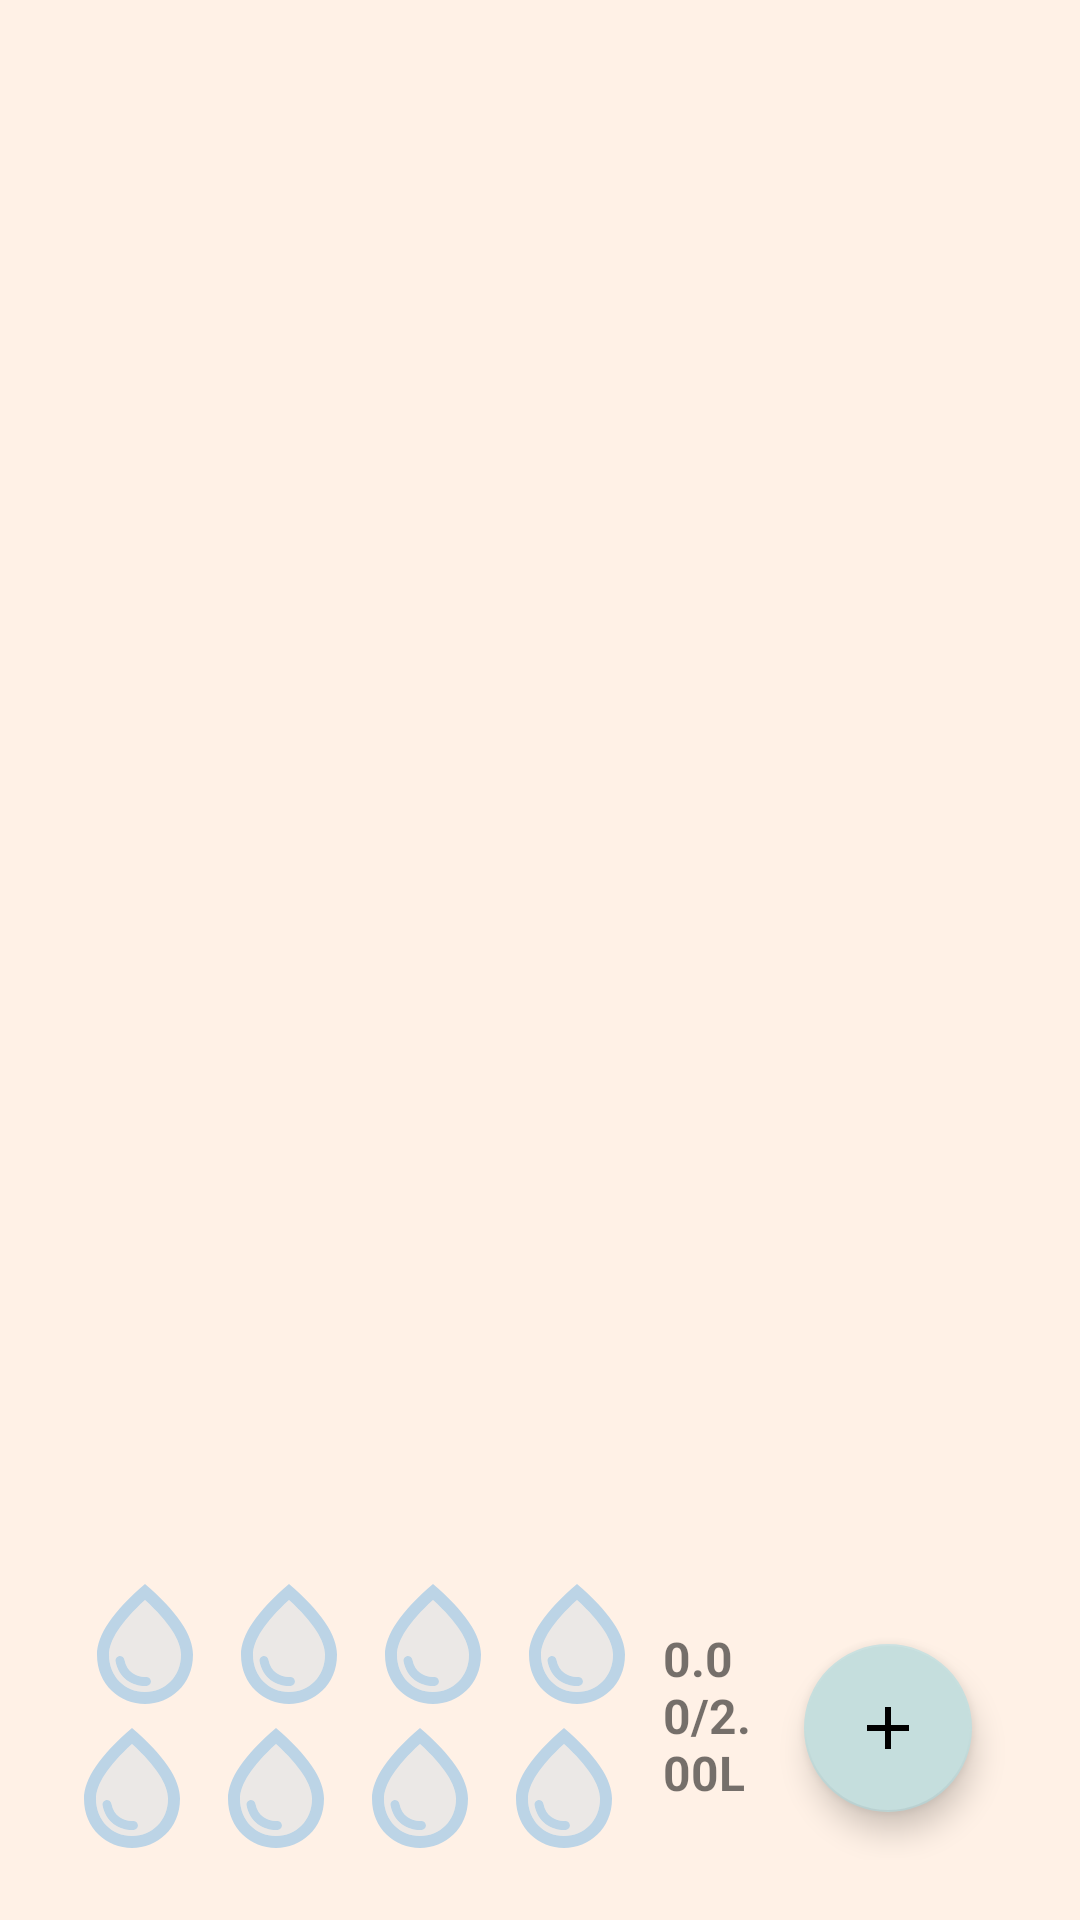

Android layout source for this screen:
<!-- AndroidManifest.xml: application theme Theme.Remendary -->
<!-- res/layout/fragment_home.xml -->
<?xml version="1.0" encoding="utf-8"?>
<LinearLayout xmlns:android="http://schemas.android.com/apk/res/android"
    xmlns:app="http://schemas.android.com/apk/res-auto"
    xmlns:tools="http://schemas.android.com/tools"
    android:layout_width="match_parent"
    android:layout_height="match_parent"
    android:orientation="vertical"
    tools:context=".usecases.home.routine.HomeFragment"
    android:background="@color/linen">

    <TextView
        android:id="@+id/emptyRoutinetv"
        android:layout_width="match_parent"
        android:layout_height="wrap_content"
        android:layout_marginHorizontal="75dp"
        android:lines="2"
        android:text="No tienes ningún elemento añadido a tu rutina.\nPulsa el botón '+' para añadir uno nuevo."
        android:textAlignment="center"
        android:visibility="gone"
        android:layout_weight="1" />

    <androidx.recyclerview.widget.RecyclerView
        android:id="@+id/routineElementsRV"
        android:layout_width="match_parent"
        android:layout_height="wrap_content"
        android:layout_marginHorizontal="20dp"
        android:divider="@android:color/transparent"
        android:dividerHeight="10sp"
        android:layout_weight="2"
        tools:listitem="@layout/routine_element" />

    <LinearLayout
        android:id="@+id/bottomLyt"
        android:layout_width="match_parent"
        android:layout_height="wrap_content"
        android:orientation="horizontal"
        android:padding="20dp"
        android:gravity="center">

        <LinearLayout
            android:id="@+id/waterLyt"
            android:layout_width="wrap_content"
            android:layout_height="wrap_content"
            android:orientation="vertical"
            android:gravity="center">

            <LinearLayout
                android:id="@+id/waterLyt1"
                android:layout_width="wrap_content"
                android:layout_height="wrap_content"
                android:orientation="horizontal"
                android:gravity="center">

                <ImageButton
                    android:id="@+id/drop1"
                    android:layout_width="wrap_content"
                    android:layout_height="wrap_content"
                    android:background="#00000000"
                    android:src="@drawable/twotone_water_drop_empty_48" />

                <ImageButton
                    android:id="@+id/drop2"
                    android:layout_width="wrap_content"
                    android:layout_height="wrap_content"
                    android:background="#00000000"
                    android:src="@drawable/twotone_water_drop_empty_48" />

                <ImageButton
                    android:id="@+id/drop3"
                    android:layout_width="wrap_content"
                    android:layout_height="wrap_content"
                    android:background="#00000000"
                    android:src="@drawable/twotone_water_drop_empty_48" />

                <ImageButton
                    android:id="@+id/drop4"
                    android:layout_width="wrap_content"
                    android:layout_height="wrap_content"
                    android:background="#00000000"
                    android:src="@drawable/twotone_water_drop_empty_48" />

            </LinearLayout>

            <LinearLayout
                android:id="@+id/waterLyt2"
                android:layout_width="wrap_content"
                android:layout_height="wrap_content"
                android:orientation="horizontal"
                android:gravity="center">

                <ImageButton
                    android:id="@+id/drop5"
                    android:layout_width="wrap_content"
                    android:layout_height="wrap_content"
                    android:background="#00000000"
                    android:src="@drawable/twotone_water_drop_empty_48" />

                <ImageButton
                    android:id="@+id/drop6"
                    android:layout_width="wrap_content"
                    android:layout_height="wrap_content"
                    android:background="#00000000"
                    android:src="@drawable/twotone_water_drop_empty_48" />

                <ImageButton
                    android:id="@+id/drop7"
                    android:layout_width="wrap_content"
                    android:layout_height="wrap_content"
                    android:background="#00000000"
                    android:src="@drawable/twotone_water_drop_empty_48" />

                <ImageButton
                    android:id="@+id/drop8"
                    android:layout_width="wrap_content"
                    android:layout_height="wrap_content"
                    android:layout_marginEnd="9dp"
                    android:background="#00000000"
                    android:src="@drawable/twotone_water_drop_empty_48" />
            </LinearLayout>
        </LinearLayout>
        <TextView
            android:id="@+id/waterCountTv"
            android:layout_width="wrap_content"
            android:layout_height="wrap_content"
            android:textSize="16dp"
            android:textStyle="bold"
            android:layout_weight="1"
            android:text="0.00/2.00L" />
        <com.google.android.material.floatingactionbutton.FloatingActionButton
            android:id="@+id/newElementBtn"
            android:layout_width="wrap_content"
            android:layout_height="wrap_content"
            android:layout_gravity="end|bottom"
            android:src="@drawable/baseline_add_48"
            android:backgroundTint="@color/light_cyan"
            app:backgroundTint="@color/light_cyan"
            android:contentDescription="Add new item to your routine"
            android:layout_margin="16dp" />
    </LinearLayout>


</LinearLayout>
<!-- res/layout/routine_element.xml (included above) -->
<?xml version="1.0" encoding="utf-8"?>
<androidx.cardview.widget.CardView xmlns:android="http://schemas.android.com/apk/res/android"
    xmlns:app="http://schemas.android.com/apk/res-auto"
    android:id="@+id/routineElement"
    android:layout_width="match_parent"
    android:layout_height="wrap_content"
    android:layout_marginHorizontal="10dp"
    android:layout_marginVertical="10dp"
    android:layout_marginStart="12dp"
    android:layout_marginEnd="10dp"
    app:cardCornerRadius="50dp" >

    <androidx.constraintlayout.widget.ConstraintLayout
        android:layout_width="match_parent"
        android:layout_height="wrap_content"
        android:background="@color/alice_blue">

        <TextView
            android:id="@+id/routineElementNameTxt"
            android:layout_width="wrap_content"
            android:layout_height="wrap_content"
            android:layout_marginStart="30dp"
            android:text="ElementoRutina"
            android:textStyle="bold"
            app:layout_constraintBottom_toBottomOf="@+id/routineElementDoneChkBox"
            app:layout_constraintEnd_toEndOf="parent"
            app:layout_constraintHorizontal_bias="0"
            app:layout_constraintStart_toStartOf="parent"
            app:layout_constraintTop_toTopOf="@+id/routineElementDoneChkBox"
            app:layout_constraintVertical_bias="0.5"/>

        <CheckBox
            android:id="@+id/routineElementDoneChkBox"
            android:layout_width="wrap_content"
            android:layout_height="wrap_content"
            app:layout_constraintBottom_toBottomOf="parent"
            app:layout_constraintEnd_toEndOf="parent"
            app:layout_constraintHorizontal_bias="0.0"
            app:layout_constraintStart_toEndOf="@+id/routineElementNameTxt"
            app:layout_constraintTop_toTopOf="parent"
            app:layout_constraintVertical_bias="0" />

        <ImageButton
            android:id="@+id/deleteRoutineElementBtn"
            android:layout_width="wrap_content"
            android:layout_height="wrap_content"
            android:layout_marginEnd="30dp"
            android:background="#00000000"
            android:src="@drawable/delete_icon"
            app:layout_constraintBottom_toBottomOf="@+id/routineElementDoneChkBox"
            app:layout_constraintEnd_toEndOf="parent"
            app:layout_constraintHorizontal_bias="1"
            app:layout_constraintStart_toEndOf="@+id/routineElementDoneChkBox"
            app:layout_constraintTop_toTopOf="@+id/routineElementDoneChkBox" />

    </androidx.constraintlayout.widget.ConstraintLayout>

</androidx.cardview.widget.CardView>
<!-- resources referenced by this layout -->
<resources>
  <color name="alice_blue">#D6E2E9</color>
  <color name="light_cyan">#C5DEDD</color>
  <color name="linen">#FFF1E6</color>
  <!-- drawable baseline_add_48 (drawable) -->
  <vector android:height="48dp" android:tint="@color/mint_cream"
      android:viewportHeight="24" android:viewportWidth="24"
      android:width="48dp" xmlns:android="http://schemas.android.com/apk/res/android">
      <path android:fillColor="@android:color/white" android:pathData="M19,13h-6v6h-2v-6H5v-2h6V5h2v6h6v2z"/>
  </vector>
  <!-- drawable delete_icon (drawable) -->
  <vector android:height="24dp" android:tint="@color/rich_black"
      android:viewportHeight="24" android:viewportWidth="24"
      android:width="24dp" xmlns:android="http://schemas.android.com/apk/res/android">
      <path android:fillColor="@android:color/white" android:pathData="M6,19c0,1.1 0.9,2 2,2h8c1.1,0 2,-0.9 2,-2V7H6v12zM19,4h-3.5l-1,-1h-5l-1,1H5v2h14V4z"/>
  </vector>
  <!-- drawable twotone_water_drop_empty_48 (drawable) -->
  <vector android:height="48dp" android:tint="@color/columbia_blue"
      android:viewportHeight="24" android:viewportWidth="24"
      android:width="48dp" xmlns:android="http://schemas.android.com/apk/res/android">
      <path android:fillAlpha="0.3"
          android:fillColor="@android:color/white"
          android:pathData="M12,4.67c-4.05,3.7 -6,6.79 -6,9.14c0,3.63 2.65,6.2 6,6.2s6,-2.57 6,-6.2C18,11.46 16.05,8.36 12,4.67zM12.28,18.99c-2.13,0.13 -4.62,-1.09 -5.19,-4.12C7.01,14.42 7.37,14 7.83,14c0.37,0 0.67,0.26 0.74,0.62c0.41,2.23 2.28,2.98 3.64,2.87c0.43,-0.02 0.79,0.32 0.79,0.75C13,18.64 12.68,18.97 12.28,18.99z" android:strokeAlpha="0.3"/>
      <path android:fillColor="@android:color/white" android:pathData="M12,2c-5.33,4.55 -8,8.48 -8,11.8c0,4.98 3.8,8.2 8,8.2s8,-3.22 8,-8.2C20,10.48 17.33,6.55 12,2zM12,20c-3.35,0 -6,-2.57 -6,-6.2c0,-2.34 1.95,-5.44 6,-9.14c4.05,3.7 6,6.79 6,9.14C18,17.43 15.35,20 12,20zM7.83,14c0.37,0 0.67,0.26 0.74,0.62c0.41,2.22 2.28,2.98 3.64,2.87c0.43,-0.02 0.79,0.32 0.79,0.75c0,0.4 -0.32,0.73 -0.72,0.75c-2.13,0.13 -4.62,-1.09 -5.19,-4.12C7.01,14.42 7.37,14 7.83,14z"/>
  </vector>
  <style name="Theme.Remendary" parent="Theme.MaterialComponents.DayNight.DarkActionBar">
          
          <item name="colorPrimary">@color/champagne_pink</item>
          <item name="colorPrimaryVariant">@color/linen</item>
          <item name="colorOnPrimary">@color/black</item>
          
          <item name="colorSecondary">@color/powder_blue</item>
          <item name="colorSecondaryVariant">@color/alice_blue</item>
          <item name="colorOnSecondary">@color/black</item>
          
          <item name="android:statusBarColor">?attr/colorPrimaryVariant</item>
      </style>
  <color name="mint_cream">#DBE7E4</color>
  <color name="columbia_blue">#BCD4E6</color>
  <color name="champagne_pink">#EDDCD2</color>
  <color name="black">#FF000000</color>
  <color name="powder_blue">#99C1DE</color>
</resources>
